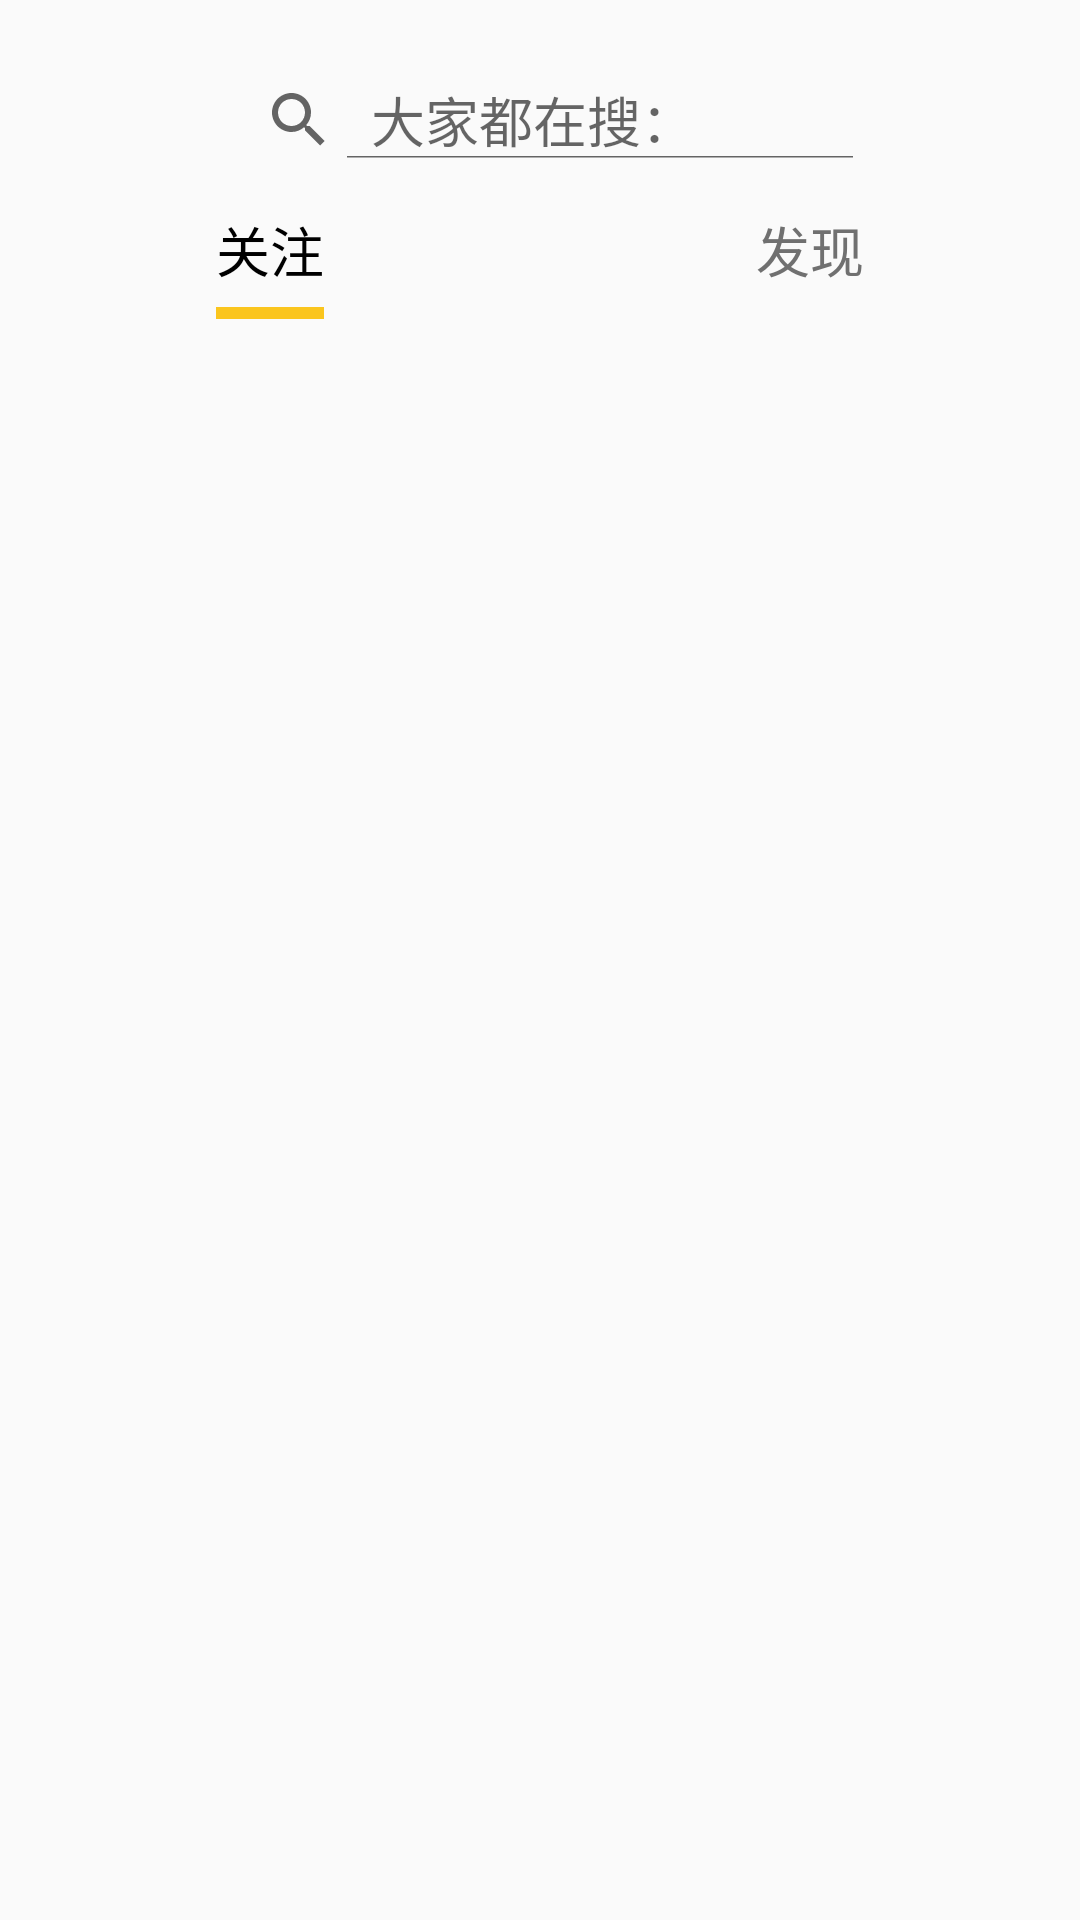

Produce the Android XML layout that renders to this screen, including the resource entries it uses.
<!-- AndroidManifest.xml: application theme AppTheme -->
<!-- res/layout/fragment_main.xml -->
<?xml version="1.0" encoding="utf-8"?>
<LinearLayout xmlns:android="http://schemas.android.com/apk/res/android"
    xmlns:app="http://schemas.android.com/apk/res-auto"
    android:layout_width="match_parent"
    android:layout_height="match_parent"
    android:orientation="vertical">


    <LinearLayout
        android:layout_width="match_parent"
        android:layout_height="0dp"
        android:layout_weight="0.9"
        android:background="@drawable/upjiaopian">

        <SearchView
            android:id="@+id/search_text"
            android:layout_width="match_parent"
            android:layout_height="match_parent"
            android:layout_marginHorizontal="67.5dp"
            android:layout_marginBottom="7dp"
            android:layout_marginTop="27dp"
            android:background="@drawable/st_search"
            android:iconifiedByDefault="false"
            android:queryHint="@string/search_name" />
    </LinearLayout>

    <com.google.android.material.tabs.TabLayout
        android:id="@+id/tab_layout"
        android:layout_width="match_parent"
        android:layout_height="0dp"
        android:layout_weight="0.7"
        android:textAlignment="center"
        app:tabTextAppearance="@style/tabsize"
        app:tabGravity="fill"
        app:tabIndicatorColor="#FAC51D"
        app:tabIndicatorFullWidth="false"
        app:tabIndicatorHeight="4dp"
        app:tabSelectedTextColor="#000"
        app:tabTextColor="#707070">

        <com.google.android.material.tabs.TabItem
            android:layout_width="wrap_content"
            android:layout_height="wrap_content"
            android:text="关注" />

        <com.google.android.material.tabs.TabItem
            android:layout_width="wrap_content"
            android:layout_height="wrap_content"
            android:text="发现" />

    </com.google.android.material.tabs.TabLayout>

    <androidx.viewpager.widget.ViewPager
        android:id="@+id/viewpager"
        android:layout_width="match_parent"
        android:layout_height="0dp"
        android:layout_weight="8"/>


</LinearLayout>
<!-- resources referenced by this layout -->
<resources>
  <string name="search_name">大家都在搜：</string>
  <style name="tabsize">
          <item name="android:textSize">18dp</item>
      </style>
  <style name="AppTheme" parent="Theme.AppCompat.Light.NoActionBar">
          
          <item name="colorPrimary">@color/colorPrimary</item>
          <item name="colorPrimaryDark">@color/colorPrimaryDark</item>
          <item name="colorAccent">@color/colorAccent</item>
      </style>
  <color name="colorPrimary">#008577</color>
  <color name="colorPrimaryDark">#00574B</color>
  <color name="colorAccent">#D81B60</color>
</resources>
